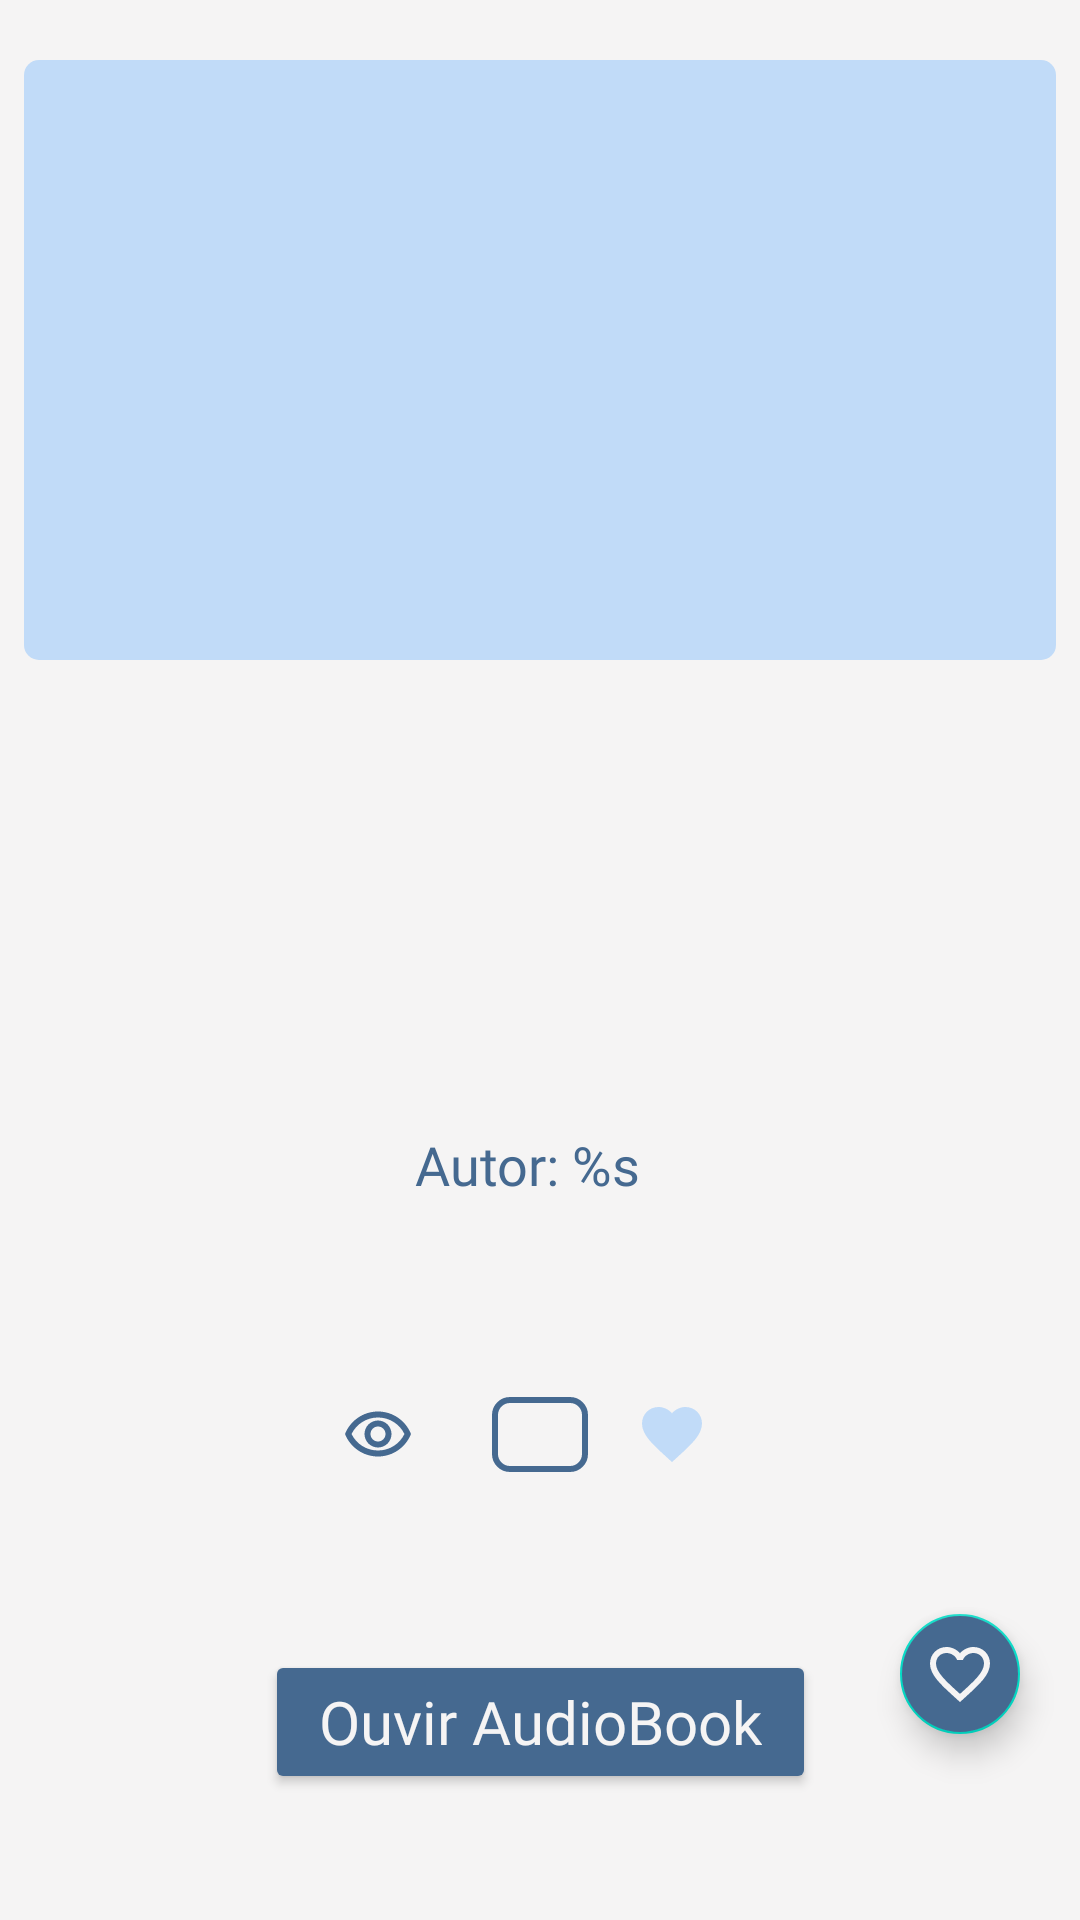

Write the Android layout XML for this screen, with the resource values it uses.
<!-- AndroidManifest.xml: application theme Theme.OnlyBooks -->
<!-- res/layout/fragment_audiobook_details.xml -->
<?xml version="1.0" encoding="utf-8"?>
<ScrollView xmlns:android="http://schemas.android.com/apk/res/android"
    xmlns:app="http://schemas.android.com/apk/res-auto"
    xmlns:tools="http://schemas.android.com/tools"
    android:layout_width="match_parent"
    android:layout_height="match_parent"
    android:background="@color/cinzaClaro"
    android:fitsSystemWindows="true"
    tools:context=".ui.fragments.AudioBookDetailsFragment">

    <androidx.constraintlayout.widget.ConstraintLayout
        android:layout_width="match_parent"
        android:layout_height="match_parent">

        <View
            android:id="@+id/view_balow_ebook"
            android:layout_width="match_parent"
            android:layout_height="200dp"
            android:layout_marginHorizontal="8dp"
            android:layout_marginTop="20dp"
            android:background="@drawable/rounded_edges_ebook_details"
            app:layout_constraintEnd_toEndOf="parent"
            app:layout_constraintStart_toStartOf="parent"
            app:layout_constraintTop_toTopOf="parent" />

        <com.google.android.material.imageview.ShapeableImageView
            android:id="@+id/image_ebook"
            android:layout_width="220dp"
            android:layout_height="300dp"
            android:layout_marginTop="40dp"
            android:layout_marginEnd="8dp"
            android:scaleType="fitXY"
            android:src="@drawable/ic_launcher_background"
            app:layout_constraintEnd_toEndOf="@id/view_balow_ebook"
            app:layout_constraintStart_toStartOf="@id/view_balow_ebook"
            app:layout_constraintTop_toTopOf="@id/view_balow_ebook"
            app:shapeAppearanceOverlay="@style/rounded_edges_imageView_5" />

        <TextView
            android:id="@+id/author_name"
            android:layout_width="wrap_content"
            android:layout_height="wrap_content"
            android:layout_marginTop="16dp"
            android:fontFamily="@font/source_sans_pro"
            android:text="@string/text_name_author"
            android:textColor="@color/azulEscuro"
            android:textSize="18sp"
            app:layout_constraintEnd_toEndOf="@id/image_ebook"
            app:layout_constraintStart_toStartOf="@id/image_ebook"
            app:layout_constraintTop_toBottomOf="@id/image_ebook" />

        <TextView
            android:id="@+id/title_ebook"
            android:layout_width="0dp"
            android:layout_height="wrap_content"
            android:layout_marginHorizontal="8dp"
            android:layout_marginTop="16dp"
            android:fontFamily="@font/source_sans_pro"
            android:textAlignment="center"
            android:textColor="@color/azulEscuro"
            android:textSize="22sp"
            android:textStyle="bold"
            app:layout_constraintEnd_toEndOf="parent"
            app:layout_constraintStart_toStartOf="parent    "
            app:layout_constraintTop_toBottomOf="@id/author_name"
            tools:text="Título AudioBook" />

        <TextView
            android:id="@+id/genre_ebook"
            android:layout_width="wrap_content"
            android:layout_height="25dp"
            android:layout_marginTop="20dp"
            android:background="@drawable/edi_text_rounded5_blue_dark_stroke"
            android:fontFamily="@font/source_sans_pro"
            android:gravity="center_horizontal|center_vertical"
            android:paddingHorizontal="16dp"
            android:textColor="@color/azulEscuro"
            android:textStyle="bold"
            app:layout_constraintEnd_toEndOf="@id/title_ebook"
            app:layout_constraintStart_toStartOf="@id/title_ebook"
            app:layout_constraintTop_toBottomOf="@id/title_ebook"
            tools:text="Drama" />

        <TextView
            android:id="@+id/total_view"
            android:layout_width="wrap_content"
            android:layout_height="25dp"
            android:layout_marginTop="20dp"
            android:drawablePadding="10dp"
            android:fontFamily="@font/source_sans_pro"
            android:gravity="center_horizontal|center_vertical"
            android:paddingHorizontal="16dp"
            android:textColor="@color/azulEscuro"
            android:textStyle="bold"
            app:drawableStartCompat="@drawable/ic_outline_remove_red_eye"
            app:layout_constraintRight_toLeftOf="@+id/genre_ebook"
            app:layout_constraintTop_toBottomOf="@id/title_ebook"
            tools:text="0" />

        <TextView
            android:id="@+id/total_liked"
            android:layout_width="wrap_content"
            android:layout_height="25dp"
            android:layout_marginTop="20dp"
            android:drawablePadding="10dp"
            android:fontFamily="@font/source_sans_pro"
            android:gravity="center_horizontal|center_vertical"
            android:paddingHorizontal="16dp"
            android:textColor="@color/azulEscuro"
            android:textStyle="bold"
            app:drawableStartCompat="@drawable/ic_favorited"
            app:layout_constraintLeft_toRightOf="@+id/genre_ebook"
            app:layout_constraintTop_toBottomOf="@id/title_ebook"
            tools:text="0" />


        <ScrollView
            android:id="@+id/scrollview_synopsis"
            android:layout_width="match_parent"
            android:layout_height="wrap_content"
            android:layout_marginHorizontal="8dp"
            android:layout_marginTop="15dp"
            app:layout_constraintEnd_toEndOf="parent"
            app:layout_constraintStart_toStartOf="parent"
            app:layout_constraintTop_toBottomOf="@id/genre_ebook">

            <androidx.constraintlayout.widget.ConstraintLayout
                android:layout_width="match_parent"
                android:layout_height="wrap_content">

                <TextView
                    android:id="@+id/ebook_synopsis"
                    android:layout_width="match_parent"
                    android:layout_height="wrap_content"
                    android:layout_marginHorizontal="8dp"
                    android:fontFamily="@font/source_sans_pro"
                    android:textAlignment="center"
                    android:textColor="@color/azulEscuro"
                    android:textSize="18sp"
                    app:layout_constraintEnd_toEndOf="parent"
                    app:layout_constraintStart_toStartOf="parent"
                    app:layout_constraintTop_toTopOf="parent"
                    tools:text="Essa é a sinopse do livro" />

            </androidx.constraintlayout.widget.ConstraintLayout>

        </ScrollView>

        <Button
            android:id="@+id/ouvir_audiobook"
            android:layout_width="wrap_content"
            android:layout_height="wrap_content"
            android:layout_marginTop="20dp"
            android:backgroundTint="@color/azulEscuro"
            android:fontFamily="@font/source_sans_pro"
            android:hint="@string/text_button_listen_audiobook"
            android:paddingHorizontal="18dp"
            android:paddingVertical="10dp"
            android:textColorHint="@color/cinzaClaro"
            android:textSize="20sp"
            app:layout_constraintBottom_toBottomOf="parent"
            app:layout_constraintEnd_toEndOf="@id/scrollview_synopsis"
            app:layout_constraintStart_toStartOf="@id/scrollview_synopsis"
            app:layout_constraintTop_toBottomOf="@id/scrollview_synopsis" />

        <com.google.android.material.floatingactionbutton.FloatingActionButton
            android:id="@+id/save_audiobook"
            android:layout_width="wrap_content"
            android:layout_height="wrap_content"
            android:layout_marginEnd="16dp"
            android:layout_marginBottom="16dp"
            android:backgroundTint="@color/azulEscuro"
            android:focusable="true"
            android:importantForAccessibility="no"
            android:src="@drawable/ic_not_favorited"
            android:visibility="visible"
            app:fabSize="mini"
            app:layout_constraintBottom_toBottomOf="parent"
            app:layout_constraintEnd_toEndOf="parent" />

        <com.google.android.material.floatingactionbutton.FloatingActionButton
            android:id="@+id/edit_ebook"
            android:layout_width="wrap_content"
            android:layout_height="wrap_content"
            android:layout_marginEnd="16dp"
            android:layout_marginBottom="10dp"
            android:backgroundTint="@color/azulEscuro"
            android:focusable="true"
            android:importantForAccessibility="no"
            android:src="@drawable/ic_baseline_edit_24"
            android:visibility="gone"
            app:fabSize="mini"
            app:layout_constraintBottom_toBottomOf="parent"
            app:layout_constraintBottom_toTopOf="@id/save_audiobook"
            app:layout_constraintEnd_toEndOf="parent" />

        <com.google.android.material.floatingactionbutton.FloatingActionButton
            android:id="@+id/new_chapter"
            android:layout_width="wrap_content"
            android:layout_height="wrap_content"
            android:layout_marginEnd="16dp"
            android:layout_marginBottom="10dp"
            android:backgroundTint="@color/azulEscuro"
            android:focusable="true"
            android:importantForAccessibility="no"
            android:src="@drawable/ic_baseline_add_24"
            android:visibility="gone"
            app:fabSize="mini"
            app:layout_constraintBottom_toTopOf="@id/edit_ebook"
            app:layout_constraintEnd_toEndOf="parent" />

        <com.google.android.material.floatingactionbutton.FloatingActionButton
            android:id="@+id/delete_audiobook"
            android:layout_width="wrap_content"
            android:layout_height="wrap_content"
            android:layout_marginEnd="16dp"
            android:layout_marginBottom="10dp"
            android:backgroundTint="@color/azulEscuro"
            android:focusable="true"
            android:importantForAccessibility="no"
            android:src="@drawable/ic_baseline_delete_24"
            android:visibility="gone"
            app:fabSize="mini"
            app:layout_constraintBottom_toTopOf="@id/new_chapter"
            app:layout_constraintEnd_toEndOf="parent" />

    </androidx.constraintlayout.widget.ConstraintLayout>

</ScrollView>
<!-- resources referenced by this layout -->
<resources>
  <color name="azulEscuro">#456990</color>
  <color name="cinzaClaro">#F5F4F4</color>
  <!-- drawable edi_text_rounded5_blue_dark_stroke (drawable) -->
  <?xml version="1.0" encoding="utf-8"?>
  <shape xmlns:android="http://schemas.android.com/apk/res/android">
      <corners android:radius="5dp" />
      <stroke android:width="2dp" android:color="@color/azulEscuro" />
      <solid android:color="@color/cinzaClaro" />
  </shape>
  <!-- drawable ic_baseline_add_24 (drawable) -->
  <vector xmlns:android="http://schemas.android.com/apk/res/android"
      android:width="24dp"
      android:height="24dp"
      android:tint="#456990"
      android:viewportWidth="24"
      android:viewportHeight="24">
      <path
          android:fillColor="@android:color/white"
          android:pathData="M19,13h-6v6h-2v-6H5v-2h6V5h2v6h6v2z" />
  </vector>
  <!-- drawable ic_baseline_delete_24 (drawable) -->
  <vector xmlns:android="http://schemas.android.com/apk/res/android"
      android:width="24dp"
      android:height="24dp"
      android:tint="#C1DBF8"
      android:viewportWidth="24"
      android:viewportHeight="24">
      <path
          android:fillColor="@android:color/white"
          android:pathData="M6,19c0,1.1 0.9,2 2,2h8c1.1,0 2,-0.9 2,-2V7H6v12zM19,4h-3.5l-1,-1h-5l-1,1H5v2h14V4z" />
  </vector>
  <!-- drawable ic_baseline_edit_24 (drawable) -->
  <vector xmlns:android="http://schemas.android.com/apk/res/android"
      android:width="24dp"
      android:height="24dp"
      android:tint="#456990"
      android:viewportWidth="24"
      android:viewportHeight="24">
      <path
          android:fillColor="@android:color/white"
          android:pathData="M3,17.25V21h3.75L17.81,9.94l-3.75,-3.75L3,17.25zM20.71,7.04c0.39,-0.39 0.39,-1.02 0,-1.41l-2.34,-2.34c-0.39,-0.39 -1.02,-0.39 -1.41,0l-1.83,1.83 3.75,3.75 1.83,-1.83z" />
  </vector>
  <!-- drawable ic_favorited (drawable) -->
  <vector xmlns:android="http://schemas.android.com/apk/res/android"
      android:width="24dp"
      android:height="24dp"
      android:tint="#C1DBF8"
      android:viewportWidth="24"
      android:viewportHeight="24">
      <path
          android:fillColor="@android:color/white"
          android:pathData="M12,21.35l-1.45,-1.32C5.4,15.36 2,12.28 2,8.5 2,5.42 4.42,3 7.5,3c1.74,0 3.41,0.81 4.5,2.09C13.09,3.81 14.76,3 16.5,3 19.58,3 22,5.42 22,8.5c0,3.78 -3.4,6.86 -8.55,11.54L12,21.35z" />
  </vector>
  <!-- drawable ic_not_favorited (drawable) -->
  <vector xmlns:android="http://schemas.android.com/apk/res/android"
      android:width="24dp"
      android:height="24dp"
      android:tint="#C1DBF8"
      android:viewportWidth="24"
      android:viewportHeight="24">
      <path
          android:fillColor="@android:color/white"
          android:pathData="M16.5,3c-1.74,0 -3.41,0.81 -4.5,2.09C10.91,3.81 9.24,3 7.5,3 4.42,3 2,5.42 2,8.5c0,3.78 3.4,6.86 8.55,11.54L12,21.35l1.45,-1.32C18.6,15.36 22,12.28 22,8.5 22,5.42 19.58,3 16.5,3zM12.1,18.55l-0.1,0.1 -0.1,-0.1C7.14,14.24 4,11.39 4,8.5 4,6.5 5.5,5 7.5,5c1.54,0 3.04,0.99 3.57,2.36h1.87C13.46,5.99 14.96,5 16.5,5c2,0 3.5,1.5 3.5,3.5 0,2.89 -3.14,5.74 -7.9,10.05z" />
  </vector>
  <!-- drawable rounded_edges_ebook_details (drawable) -->
  <?xml version="1.0" encoding="utf-8"?>
  <shape xmlns:android="http://schemas.android.com/apk/res/android">
      <corners android:radius="5dp" />
      <solid android:color="@color/azulClaro" />
  </shape>
  <string name="text_button_listen_audiobook">Ouvir AudioBook</string>
  <string name="text_name_author">Autor: %s</string>
  <style name="rounded_edges_imageView_5">
          <item name="cornerFamily">rounded</item>
          <item name="cornerSize">5dp</item>
          <item name="color">@color/cinzaClaro</item>
      </style>
  <color name="azulClaro">#C1DBF8</color>
  <color name="purple_500">#FF6200EE</color>
  <color name="purple_700">#FF3700B3</color>
  <color name="white">#FFFFFFFF</color>
  <color name="teal_200">#FF03DAC5</color>
  <color name="teal_700">#FF018786</color>
</resources>
